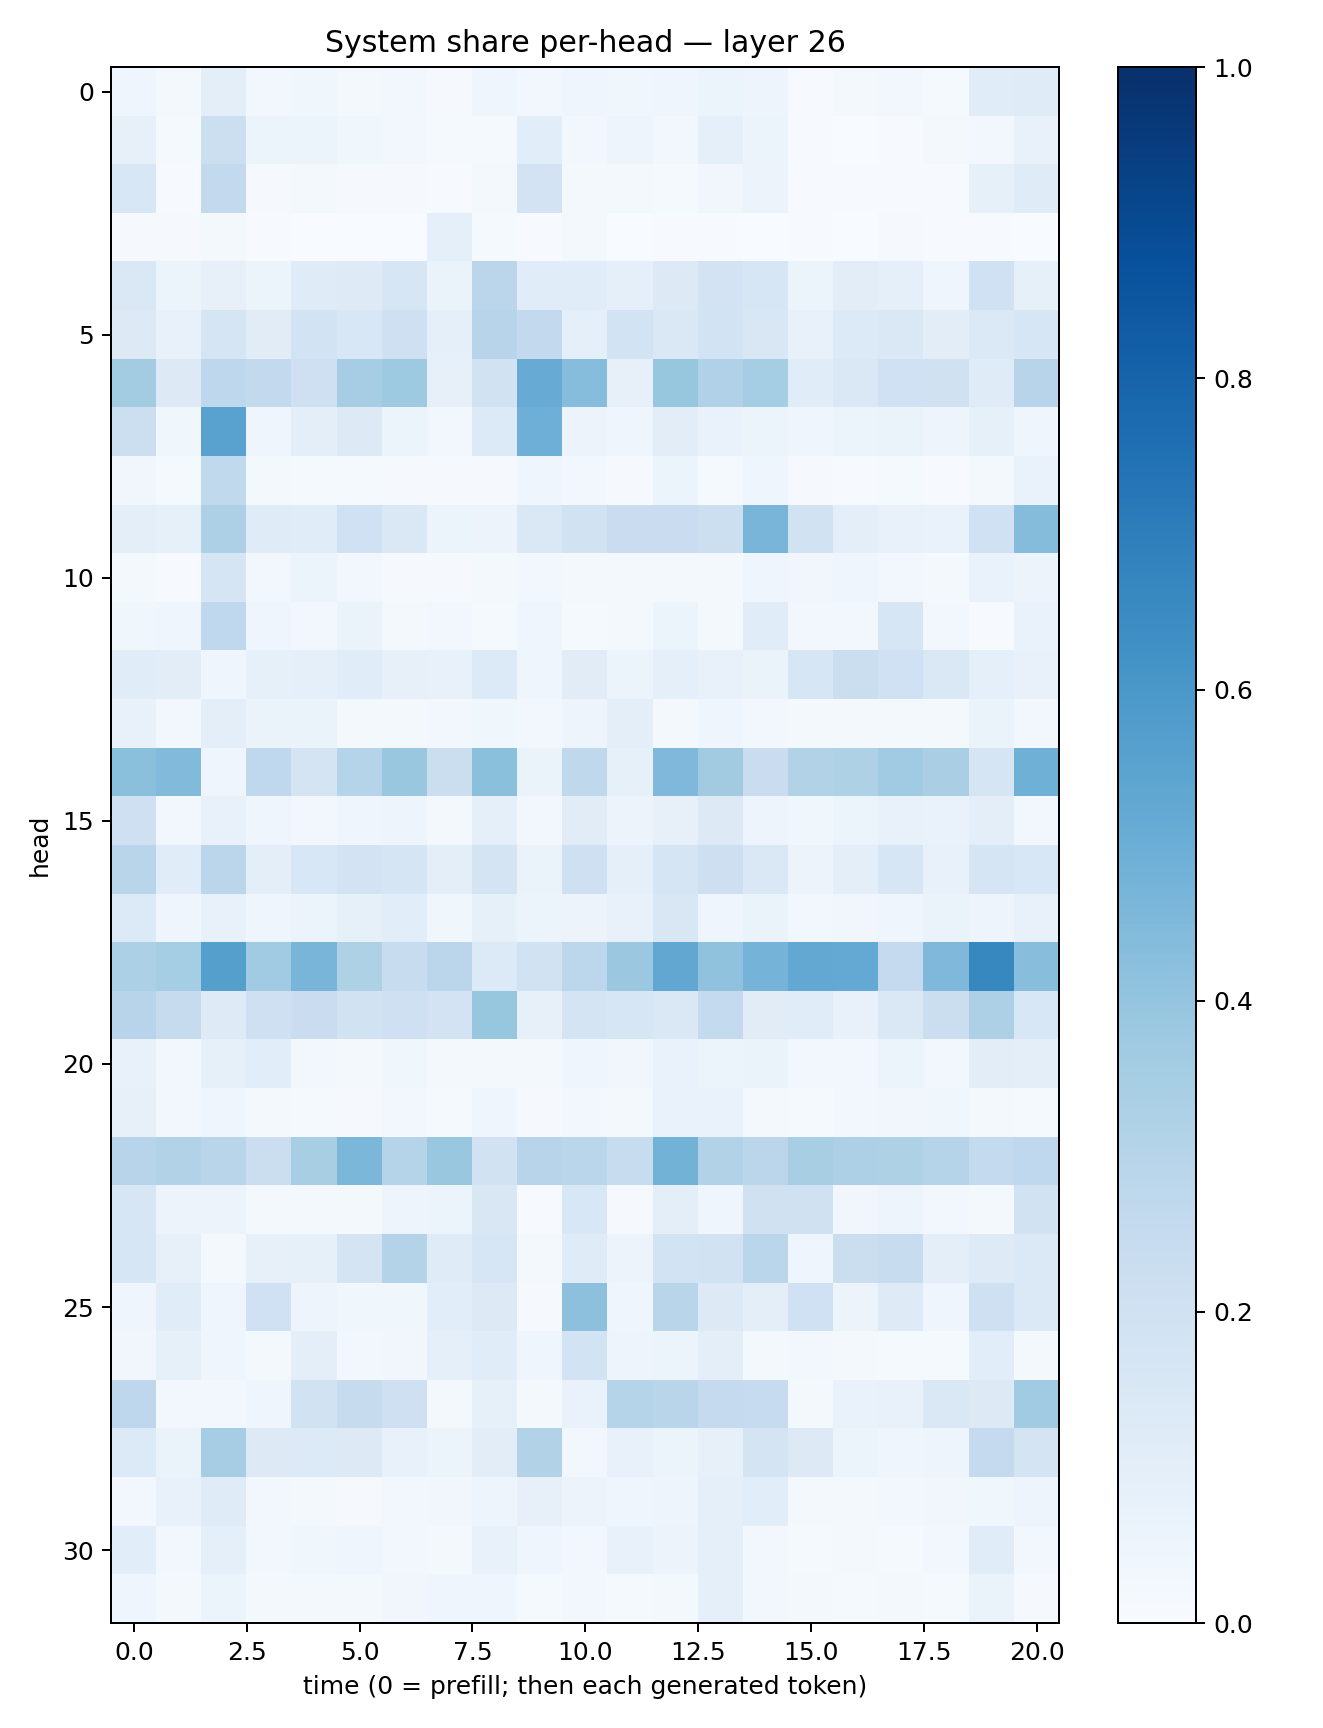

Data behind this chart, as committed beside it:
0.04072729, 0.017888814, 0.09807549, 0.028029384, 0.035432838, 0.022836303, 0.024646083, 0.011200027, 0.0453201, 0.02862063, 0.03968179, 0.037035983, 0.04444773, 0.06231635, 0.049635313, 0.007626758, 0.02034483, 0.024340803, 0.015455828, 0.11404535, 0.1200033
0.0799, 0.01427, 0.2151, 0.05188, 0.05414, 0.03709, 0.02534, 0.01197, 0.01264, 0.1066, 0.02933, 0.05071, 0.02904, 0.08679, 0.05279, 0.005185, 0.003098, 0.004183, 0.01769, 0.02481, 0.07296
0.1532, 0.004143, 0.2604, 0.009407, 0.01779, 0.01149, 0.008289, 0.005999, 0.01887, 0.1805, 0.01725, 0.01805, 0.01474, 0.0319, 0.05552, 0.00669, 0.006195, 0.006744, 0.006105, 0.0855, 0.1182
0.01086, 0.01066, 0.01831, 0.006599, 0.002663, 0.002307, 0.001274, 0.09145, 0.01463, 0.006462, 0.02288, 0.003727, 0.005363, 0.006011, 0.00314, 0.004563, 0.003764, 0.01075, 0.004642, 0.005515, 0.003373
0.1471, 0.06007, 0.07989, 0.06062, 0.1185, 0.1213, 0.1632, 0.06463, 0.2847, 0.1138, 0.1155, 0.09198, 0.1325, 0.1816, 0.16, 0.06157, 0.1032, 0.09368, 0.04426, 0.1996, 0.08227
0.1308, 0.07213, 0.1693, 0.1128, 0.1855, 0.1555, 0.2033, 0.08773, 0.295, 0.2584, 0.08972, 0.1863, 0.1483, 0.1851, 0.1508, 0.07485, 0.1337, 0.1433, 0.1037, 0.1384, 0.1571
0.3563, 0.1305, 0.2771, 0.2587, 0.2081, 0.3485, 0.3718, 0.07949, 0.193, 0.5083, 0.4311, 0.08083, 0.3935, 0.3183, 0.3519, 0.1168, 0.1436, 0.2002, 0.1962, 0.1208, 0.2957
0.217, 0.03847, 0.553, 0.04267, 0.09594, 0.1327, 0.05465, 0.03093, 0.1363, 0.4935, 0.05844, 0.0402, 0.104, 0.06962, 0.0586, 0.04296, 0.06029, 0.06358, 0.04937, 0.08335, 0.04108
0.03153, 0.0124, 0.2654, 0.01997, 0.0147, 0.01529, 0.01168, 0.01049, 0.01038, 0.04669, 0.03102, 0.01072, 0.05207, 0.01363, 0.04674, 0.008727, 0.006115, 0.01264, 0.005395, 0.0176, 0.06788
0.1007, 0.08557, 0.3244, 0.1208, 0.1162, 0.2025, 0.1456, 0.06228, 0.05513, 0.145, 0.194, 0.2289, 0.2289, 0.2174, 0.4678, 0.1883, 0.1012, 0.07188, 0.06827, 0.2019, 0.435
0.01665, 0.005991, 0.1656, 0.02652, 0.05115, 0.02374, 0.0101, 0.009064, 0.01893, 0.02815, 0.02232, 0.02004, 0.02109, 0.02141, 0.04623, 0.03166, 0.04546, 0.02367, 0.02136, 0.06711, 0.05608
0.03769, 0.04186, 0.267, 0.04319, 0.02493, 0.06425, 0.01952, 0.02863, 0.01299, 0.04195, 0.01504, 0.01618, 0.05944, 0.01953, 0.1152, 0.02566, 0.02406, 0.16, 0.02698, 0.007714, 0.067
0.1169, 0.102, 0.03961, 0.08311, 0.08965, 0.1152, 0.07855, 0.07253, 0.1356, 0.04483, 0.111, 0.05101, 0.08886, 0.07105, 0.06401, 0.1624, 0.2202, 0.2014, 0.1452, 0.08614, 0.07494
0.07533, 0.02383, 0.098, 0.06519, 0.06532, 0.01656, 0.02129, 0.02487, 0.0387, 0.02559, 0.05024, 0.09663, 0.01701, 0.04224, 0.02911, 0.02182, 0.01953, 0.02009, 0.02021, 0.06364, 0.02705
0.4195, 0.4444, 0.04249, 0.2677, 0.1738, 0.3025, 0.3904, 0.2192, 0.4212, 0.06547, 0.2719, 0.08307, 0.4531, 0.3618, 0.2273, 0.3152, 0.3228, 0.3646, 0.3383, 0.1683, 0.49
0.2066, 0.02698, 0.07464, 0.04181, 0.02821, 0.04408, 0.04738, 0.02174, 0.08976, 0.02404, 0.1097, 0.05678, 0.08061, 0.1305, 0.04902, 0.03729, 0.05409, 0.07348, 0.06669, 0.09845, 0.03075
0.2926, 0.1149, 0.2836, 0.09748, 0.1541, 0.1826, 0.1705, 0.09774, 0.1756, 0.06338, 0.2091, 0.09365, 0.1652, 0.2136, 0.1418, 0.05719, 0.09759, 0.164, 0.07782, 0.1689, 0.1526
0.1334, 0.04597, 0.07536, 0.03914, 0.05959, 0.08417, 0.1069, 0.03835, 0.08581, 0.05082, 0.05573, 0.07507, 0.152, 0.04577, 0.06363, 0.0235, 0.03242, 0.0392, 0.06399, 0.05068, 0.07397
0.3319, 0.3535, 0.5634, 0.3633, 0.4677, 0.321, 0.2375, 0.2818, 0.1367, 0.1894, 0.278, 0.3802, 0.529, 0.4098, 0.4761, 0.5272, 0.5217, 0.2511, 0.4531, 0.6617, 0.4291
0.2936, 0.244, 0.1245, 0.2079, 0.2301, 0.1921, 0.2094, 0.1834, 0.3907, 0.07994, 0.1736, 0.1591, 0.1416, 0.2544, 0.1129, 0.1169, 0.07151, 0.141, 0.2197, 0.3255, 0.1531
0.07634, 0.0291, 0.08338, 0.1079, 0.02707, 0.02245, 0.03612, 0.01698, 0.02109, 0.02072, 0.04019, 0.0348, 0.06899, 0.05227, 0.0639, 0.02699, 0.0276, 0.06194, 0.02841, 0.1029, 0.1005
0.07914, 0.02484, 0.04287, 0.01787, 0.01483, 0.01134, 0.02392, 0.01379, 0.04229, 0.009549, 0.03044, 0.02203, 0.0685, 0.06765, 0.01789, 0.01199, 0.02881, 0.03225, 0.03585, 0.02151, 0.01549
0.2945, 0.3124, 0.2918, 0.2259, 0.3405, 0.4599, 0.3011, 0.3881, 0.1906, 0.2965, 0.2862, 0.2349, 0.4769, 0.3105, 0.2814, 0.3436, 0.3277, 0.3214, 0.2987, 0.2563, 0.268
0.1614, 0.05734, 0.05813, 0.02103, 0.02228, 0.02233, 0.04718, 0.05865, 0.1493, 0.004641, 0.1555, 0.01063, 0.09489, 0.04435, 0.1985, 0.1975, 0.03493, 0.04711, 0.02801, 0.01649, 0.1909
0.1607, 0.07868, 0.01818, 0.08008, 0.08344, 0.1785, 0.3072, 0.1197, 0.1575, 0.01811, 0.1187, 0.05794, 0.1863, 0.189, 0.2868, 0.04561, 0.2233, 0.2379, 0.1009, 0.1237, 0.1373
0.04245, 0.1159, 0.043, 0.2004, 0.04921, 0.03743, 0.03808, 0.1077, 0.1267, 0.008467, 0.4146, 0.03928, 0.2929, 0.1255, 0.09642, 0.2004, 0.0572, 0.1217, 0.04335, 0.2074, 0.1391
0.03362, 0.08385, 0.03966, 0.02032, 0.1011, 0.0281, 0.03321, 0.09105, 0.1138, 0.03986, 0.1862, 0.04752, 0.05195, 0.09579, 0.0202, 0.02621, 0.01794, 0.01531, 0.01341, 0.1073, 0.01582
0.2759, 0.028, 0.02379, 0.04206, 0.1924, 0.2449, 0.2087, 0.02004, 0.08269, 0.01689, 0.06684, 0.301, 0.2905, 0.2523, 0.2494, 0.01786, 0.06824, 0.07651, 0.1424, 0.1298, 0.3649
0.1364, 0.06349, 0.3483, 0.1257, 0.1361, 0.1267, 0.0744, 0.0615, 0.1052, 0.3089, 0.02991, 0.07439, 0.05362, 0.08079, 0.1787, 0.1265, 0.05341, 0.04558, 0.04885, 0.2531, 0.1719
0.0255, 0.07592, 0.1206, 0.02771, 0.0219, 0.00868, 0.03077, 0.03502, 0.04702, 0.08036, 0.05589, 0.04373, 0.04891, 0.08688, 0.1058, 0.02295, 0.01758, 0.02887, 0.03163, 0.03757, 0.04708
0.1089, 0.02557, 0.08647, 0.02399, 0.03622, 0.04429, 0.02638, 0.02229, 0.07087, 0.04658, 0.02422, 0.07689, 0.05761, 0.0932, 0.02457, 0.01464, 0.02116, 0.01489, 0.02884, 0.1137, 0.03067
0.04515, 0.02062, 0.05197, 0.02154, 0.02181, 0.01569, 0.03368, 0.04125, 0.04088, 0.01477, 0.02941, 0.01206, 0.0184, 0.08898, 0.02745, 0.02323, 0.01363, 0.02034, 0.01328, 0.0651, 0.008395
